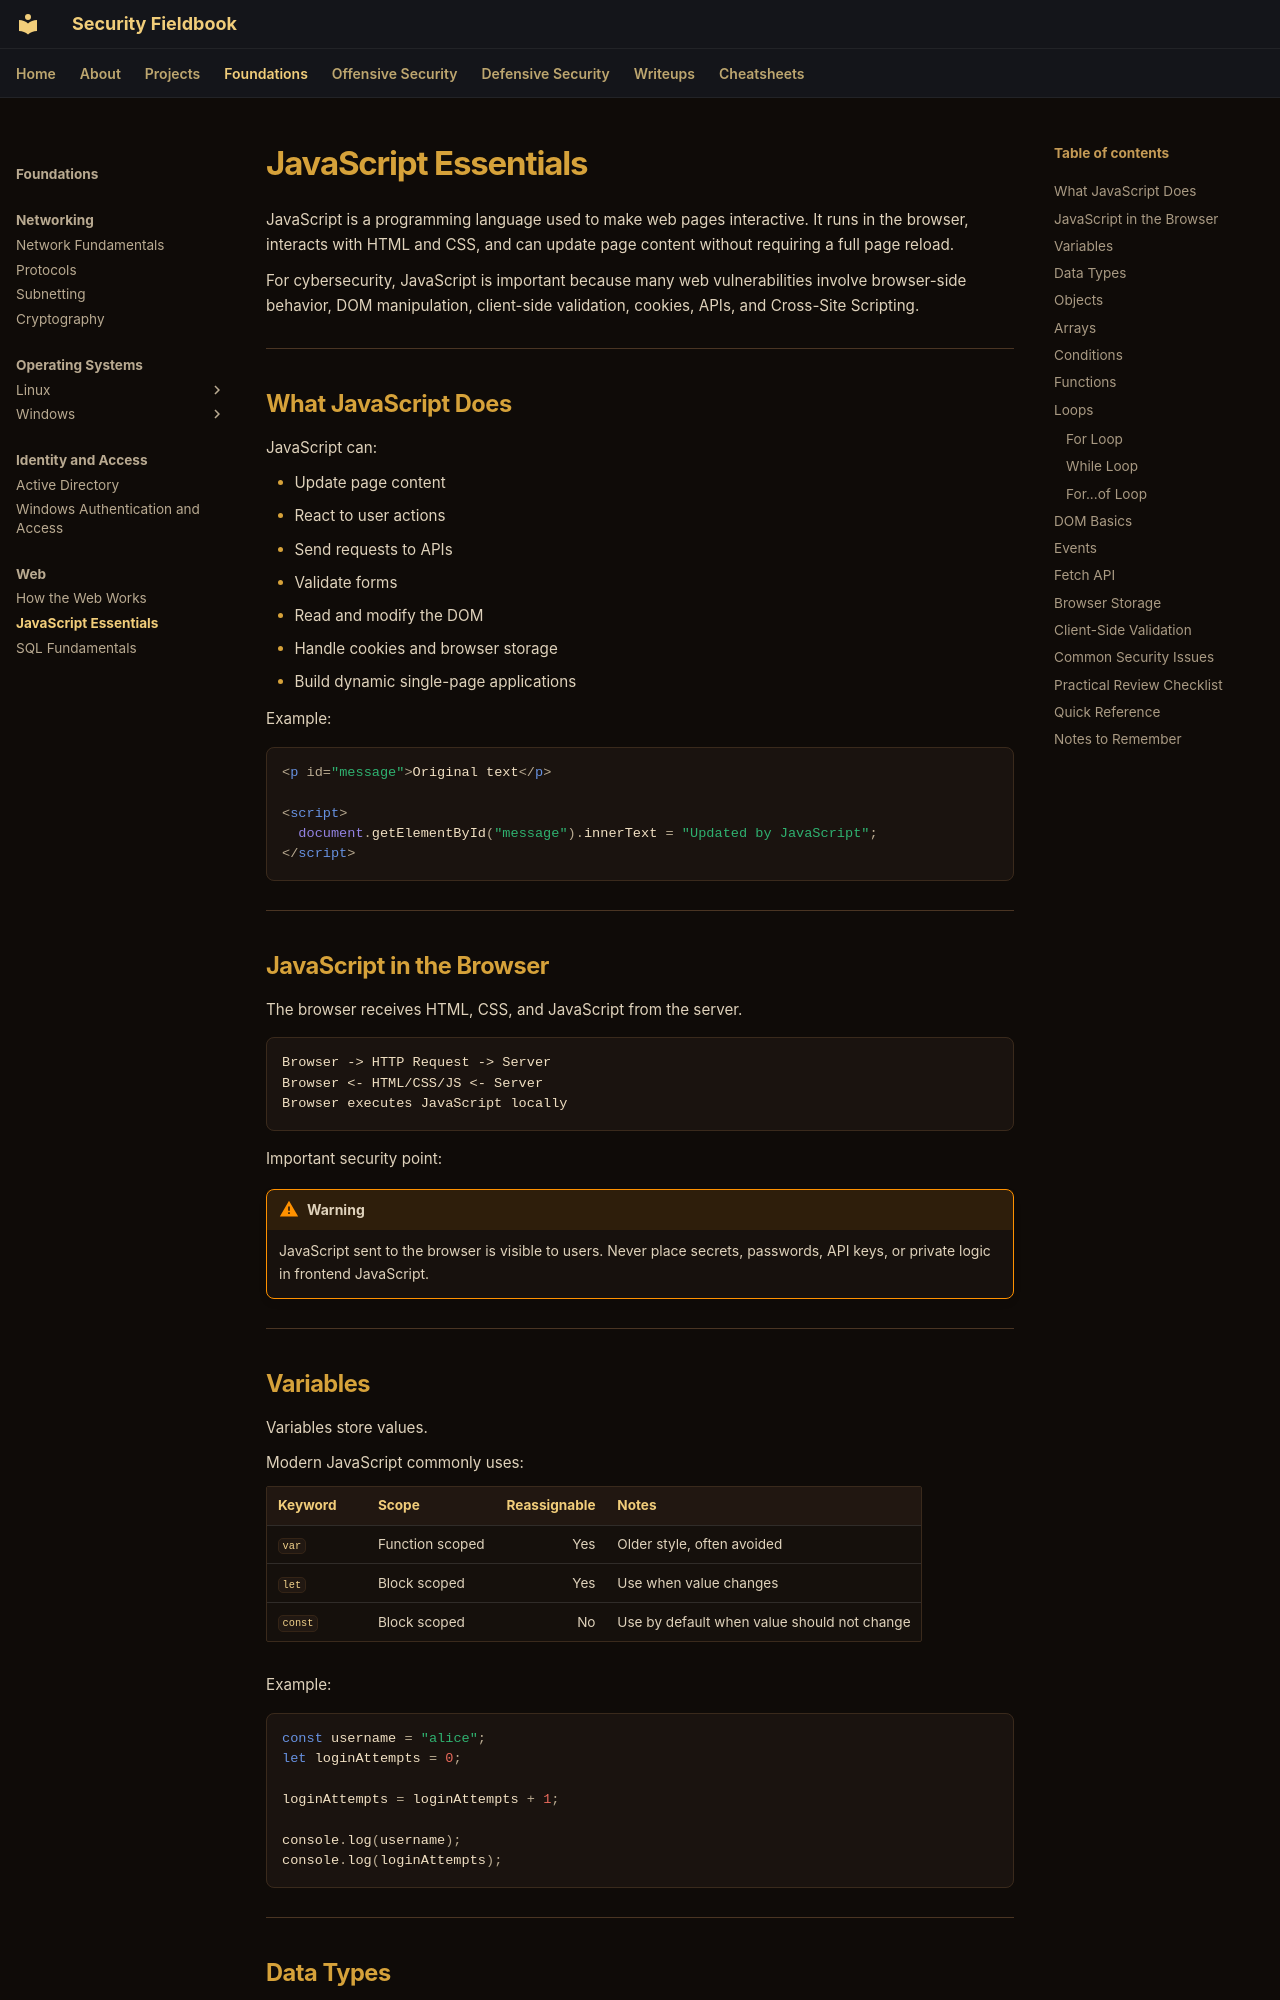

repository: ch0kan/security-fieldbook · page: foundations/web/javascript-essentials/index.html · generator: mkdocs

# JavaScript Essentials

JavaScript is a programming language used to make web pages interactive. It runs in the browser, interacts with HTML and CSS, and can update page content without requiring a full page reload.

For cybersecurity, JavaScript is important because many web vulnerabilities involve browser-side behavior, DOM manipulation, client-side validation, cookies, APIs, and Cross-Site Scripting.

---

## What JavaScript Does

JavaScript can:

- Update page content
- React to user actions
- Send requests to APIs
- Validate forms
- Read and modify the DOM
- Handle cookies and browser storage
- Build dynamic single-page applications

Example:

```html
<p id="message">Original text</p>

<script>
  document.getElementById("message").innerText = "Updated by JavaScript";
</script>
```

---

## JavaScript in the Browser

The browser receives HTML, CSS, and JavaScript from the server.

```text
Browser -> HTTP Request -> Server
Browser <- HTML/CSS/JS <- Server
Browser executes JavaScript locally
```

Important security point:

!!! warning
    JavaScript sent to the browser is visible to users. Never place secrets, passwords, API keys, or private logic in frontend JavaScript.

---
